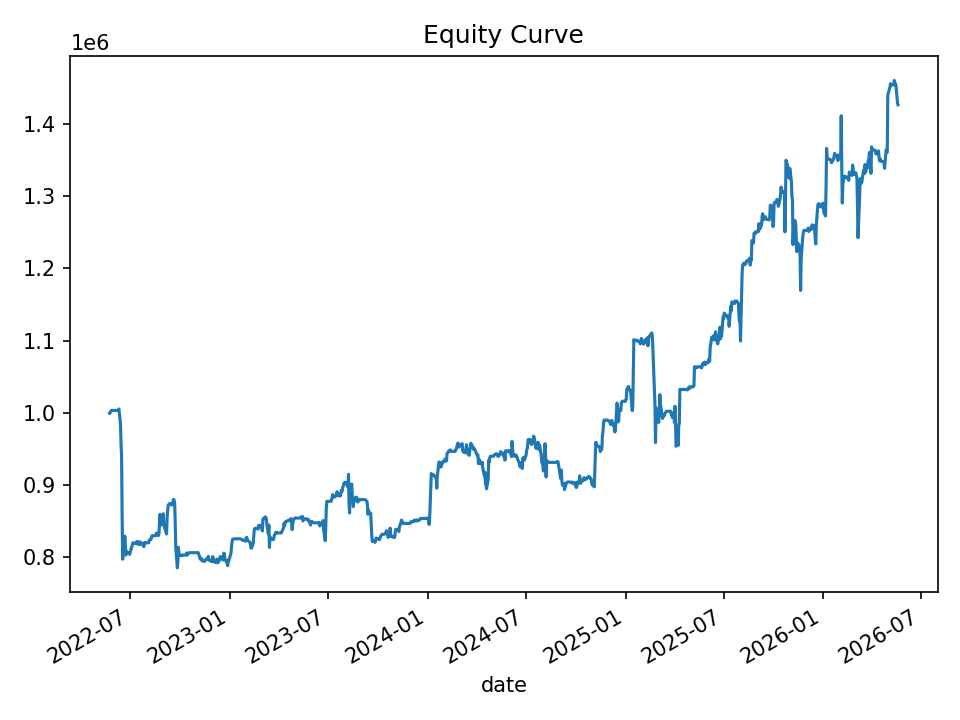

The table this chart was drawn from, first rows:
date, equity, cash_realized, open_positions, gross_exposure, exposure_pct
2022-05-24, 999421, 1000000, 1, 49934, 0.04996
2022-05-25, 999900, 1000000, 2, 99887, 0.0999
2022-05-26, 1002523, 1000677, 1, 49953, 0.04983
2022-05-27, 1003279, 1003279, 0, 0.0, 0.0
2022-05-31, 1003279, 1003279, 0, 0.0, 0.0
2022-06-01, 1003279, 1003279, 0, 0.0, 0.0
2022-06-02, 1003279, 1003279, 0, 0.0, 0.0
2022-06-03, 1003279, 1003279, 0, 0.0, 0.0
2022-06-06, 1003279, 1003279, 0, 0.0, 0.0
2022-06-07, 1003279, 1003279, 0, 0.0, 0.0
2022-06-08, 1003279, 1003279, 0, 0.0, 0.0
2022-06-09, 1003279, 1003279, 0, 0.0, 0.0
2022-06-10, 1005345, 1003279, 3, 150504, 0.1497
2022-06-13, 983972, 1003279, 11, 547852, 0.5568
2022-06-14, 955891, 995927, 30, 1456826, 1.524
2022-06-15, 939262, 972366, 26, 1247775, 1.328
2022-06-16, 855600, 881130, 12, 532879, 0.6228
2022-06-17, 797193, 852274, 15, 628258, 0.7881
2022-06-21, 829072, 826258, 6, 247524, 0.2986
2022-06-22, 817026, 826258, 6, 247524, 0.303
2022-06-23, 803022, 805472, 1, 40243, 0.05011
2022-06-24, 807756, 805472, 1, 40243, 0.04982
2022-06-27, 806095, 806095, 0, 0.0, 0.0
2022-06-28, 806095, 806095, 0, 0.0, 0.0
2022-06-29, 805284, 806095, 1, 40263, 0.05
2022-06-30, 803955, 806095, 1, 40263, 0.05008
2022-07-01, 807265, 801641, 4, 160335, 0.1986
2022-07-05, 817814, 812498, 1, 40436, 0.04944
2022-07-06, 820208, 812498, 1, 40436, 0.0493
2022-07-07, 819273, 819273, 0, 0.0, 0.0
2022-07-08, 819273, 819273, 0, 0.0, 0.0
2022-07-11, 819273, 819273, 0, 0.0, 0.0
2022-07-12, 819273, 819273, 0, 0.0, 0.0
2022-07-13, 821772, 819273, 3, 122952, 0.1496
2022-07-14, 818208, 819273, 3, 122952, 0.1503
2022-07-15, 821445, 819334, 5, 204554, 0.249
2022-07-18, 817509, 819334, 5, 204554, 0.2502
2022-07-19, 821324, 820292, 1, 40990, 0.04991
2022-07-20, 818271, 820292, 1, 40990, 0.05009
2022-07-21, 819399, 819393, 1, 40935, 0.04996
2022-07-22, 819264, 819393, 1, 40935, 0.04997
2022-07-25, 816974, 819718, 3, 122475, 0.1499
2022-07-26, 814556, 819718, 5, 203934, 0.2504
2022-07-27, 820183, 818287, 5, 204128, 0.2489
2022-07-28, 819070, 817001, 3, 122669, 0.1498
2022-07-29, 819958, 819958, 0, 0.0, 0.0
2022-08-01, 819958, 819958, 0, 0.0, 0.0
2022-08-02, 819958, 819958, 0, 0.0, 0.0
2022-08-03, 819958, 819958, 0, 0.0, 0.0
2022-08-04, 820231, 819958, 1, 40985, 0.04997
2022-08-05, 823780, 819958, 3, 123041, 0.1494
2022-08-08, 824583, 819780, 3, 123226, 0.1494
2022-08-09, 826556, 825684, 1, 41170, 0.04981
2022-08-10, 829318, 828135, 1, 41337, 0.04985
2022-08-11, 829909, 828135, 1, 41337, 0.04981
2022-08-12, 829796, 829796, 0, 0.0, 0.0
2022-08-15, 829796, 829796, 0, 0.0, 0.0
2022-08-16, 829796, 829796, 0, 0.0, 0.0
2022-08-17, 829796, 829796, 0, 0.0, 0.0
2022-08-18, 833271, 829796, 1, 41484, 0.04978
... 940 more rows
